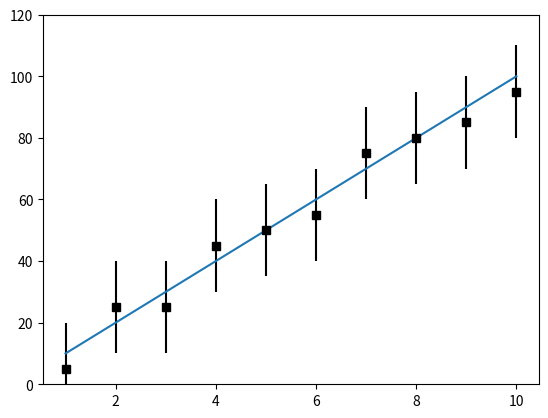

Python code for this plot:

import matplotlib.pyplot as plt
 

#Tempo das medicoes e da discretizacao do modelo
x = [1,2,3,4,5,6,7,8,9,10];
#resultado do modelo
yy = [10,20,30,40,50,60,70,80,90,100]
#Media do resultado experimental
y = [5,25,25,45,50,55,75,80,85,95]
#Desvio padrao dos dados
yerr = [15,15,15,15,15,15,15,15,15,15]
plt.ylim(0,120)
#plt.errorbar(x, y, yerr = yerr, marker='s', fmt='.k', uplims=True, lolims=True)
plt.errorbar(x, y, yerr = yerr, marker='s', fmt='.k')

plt.plot(x,yy)
